Dataset: split_data5 (GitHub, sarath1102/Automatic-Classification-of-Nutritional-Deficiencies-in-Coffee-Leaves-Images-Using-Transfer-Learning). Classes: boron deficiency, calcium deficiency, iron deficiency, potasium K.

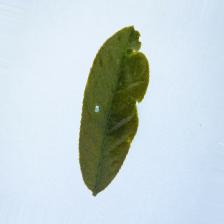
Label: boron deficiency

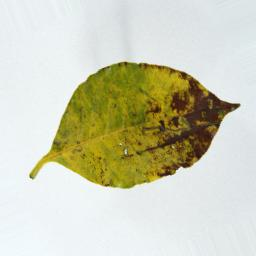
Label: potasium K

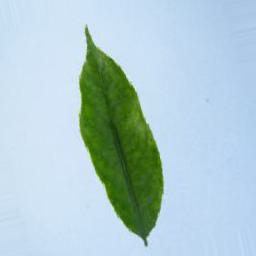
Label: iron deficiency

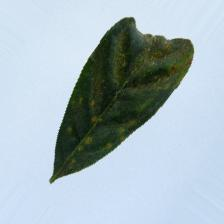
Label: boron deficiency

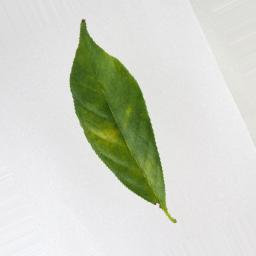
Label: iron deficiency

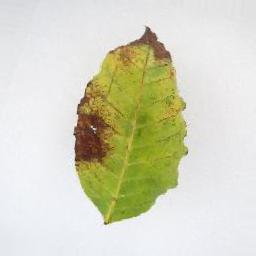
Label: potasium K
